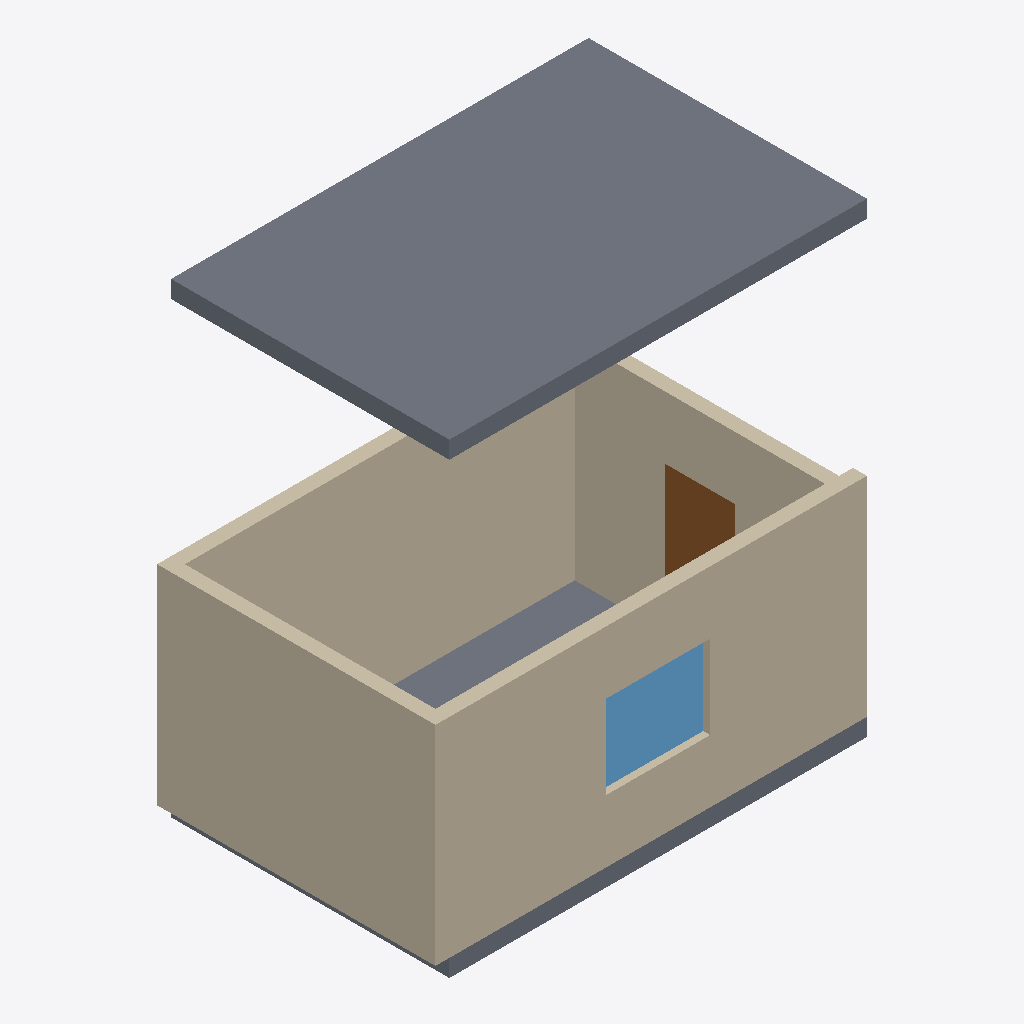
Isometric view of an IFC building model (IFC-SPF (STEP), schema IFC4, length unit metre), seen from the south-west, elements coloured by IFC class: 4 walls (beige), 2 slabs (grey), 1 window (light blue), 1 door (brown).
Extent 6.2 m × 4.0 m × 6.7 m (x, y, z). Storeys (2): office/ground at 0.00 m; office/first at 3.20 m. Elements (8): 4 IfcWall, 2 IfcSlab, 1 IfcDoor, 1 IfcWindow.

HEADER;
FILE_DESCRIPTION(('ViewDefinition [ReferenceView_v1.2]'),'2;1');
FILE_NAME('web-ifc-model-0.ifc','1970-01-01T00:00:00',(''),(''),'thatopen/web-ifc-api','thatopen/web-ifc-api','');
FILE_SCHEMA(('IFC4'));
ENDSEC;
DATA;
#19=IFCPROJECT('25KuZScZ5JUPrTXIOWrrgR',#6,'brepjs-families Sample Office',$,$,$,$,(#11),#10);
#25=IFCSITE('1QegBxCgPLw8HrWh64EsjU',#6,'Riverside Plot',$,$,#24,$,$,.ELEMENT.,$,$,$,$,$);
#31=IFCBUILDING('3YAnUN7_5JC9q0WntHeegs',#6,'Office Block A',$,$,#30,$,$,.ELEMENT.,$,$,$);
#37=IFCBUILDINGSTOREY('3Og8zUzbPG5uLC9v1S9OuX',#6,'office/ground',$,$,#36,$,$,.ELEMENT.,0.0);
#43=IFCBUILDINGSTOREY('20vwUXaDzTUeU3afjOHqTC',#6,'office/first',$,$,#42,$,$,.ELEMENT.,3.2);
#199=IFCSLAB('1qWSWK86HSexXD$FfrzQ49',#6,'Slab 2',$,$,#187,#198,$,$);
#53=IFCWALL('1qSnYqbBDQgQVVwvB_raX$',#6,'Wall 1',$,$,#48,#52,$,$);
#134=IFCWALL('0nXi3aKQvK$xfJGBQjljf1',#6,'Wall 4',$,$,#129,#133,$,$);
#107=IFCWALL('0jSMlIZA1KQuM33In0xYmr',#6,'Wall 3',$,$,#102,#106,$,$);
#80=IFCWALL('2wSDrkjuTO5QXy8aHN5wN3',#6,'Wall 2',$,$,#75,#79,$,$);
#168=IFCSLAB('0u6NglIH1V$hyx_aNrd7gK',#6,'Slab 1',$,$,#156,#167,$,$);
#289=IFCWINDOW('2h5kgcFyzGEOzYCXpTsAKN',#6,'Window 1',$,$,#277,#288,$,1.2,1.5,$,$,$);
#267=IFCDOOR('2010yk$2vMPPQZbvmI3hjB',#6,'Door 1',$,$,#255,#266,$,2.1,1.0,$,$,$);
ENDSEC;
